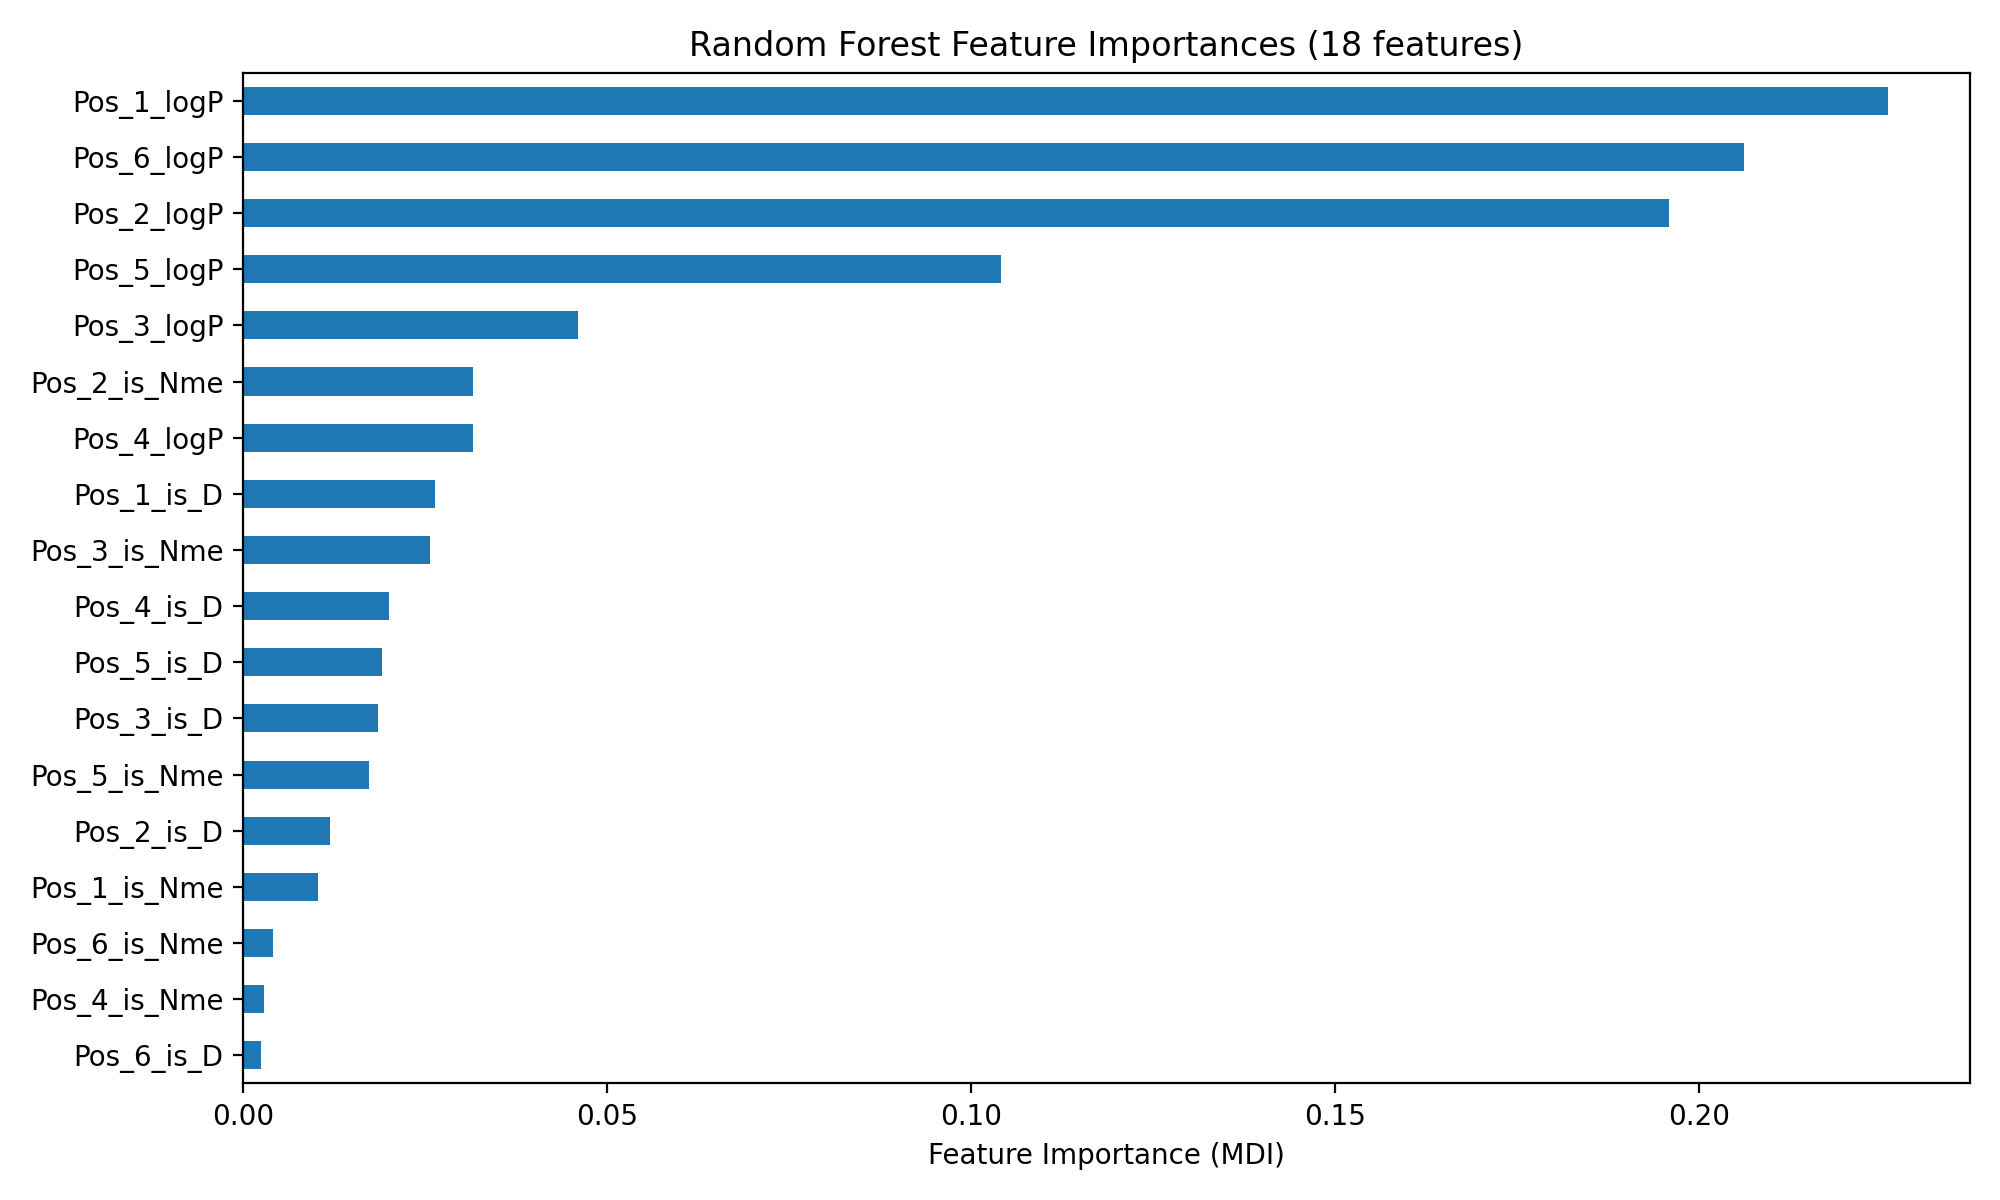

The file beside this chart, header and first rows:
, importance
Pos_1_logP, 0.2259
Pos_6_logP, 0.2063
Pos_2_logP, 0.1958
Pos_5_logP, 0.1041
Pos_3_logP, 0.04603
Pos_2_is_Nme, 0.03158
Pos_4_logP, 0.03155
Pos_1_is_D, 0.02632
Pos_3_is_Nme, 0.02567
Pos_4_is_D, 0.02007
Pos_5_is_D, 0.0191
Pos_3_is_D, 0.01855
Pos_5_is_Nme, 0.01733
Pos_2_is_D, 0.01198
Pos_1_is_Nme, 0.01024
Pos_6_is_Nme, 0.004142
Pos_4_is_Nme, 0.002893
Pos_6_is_D, 0.002395
